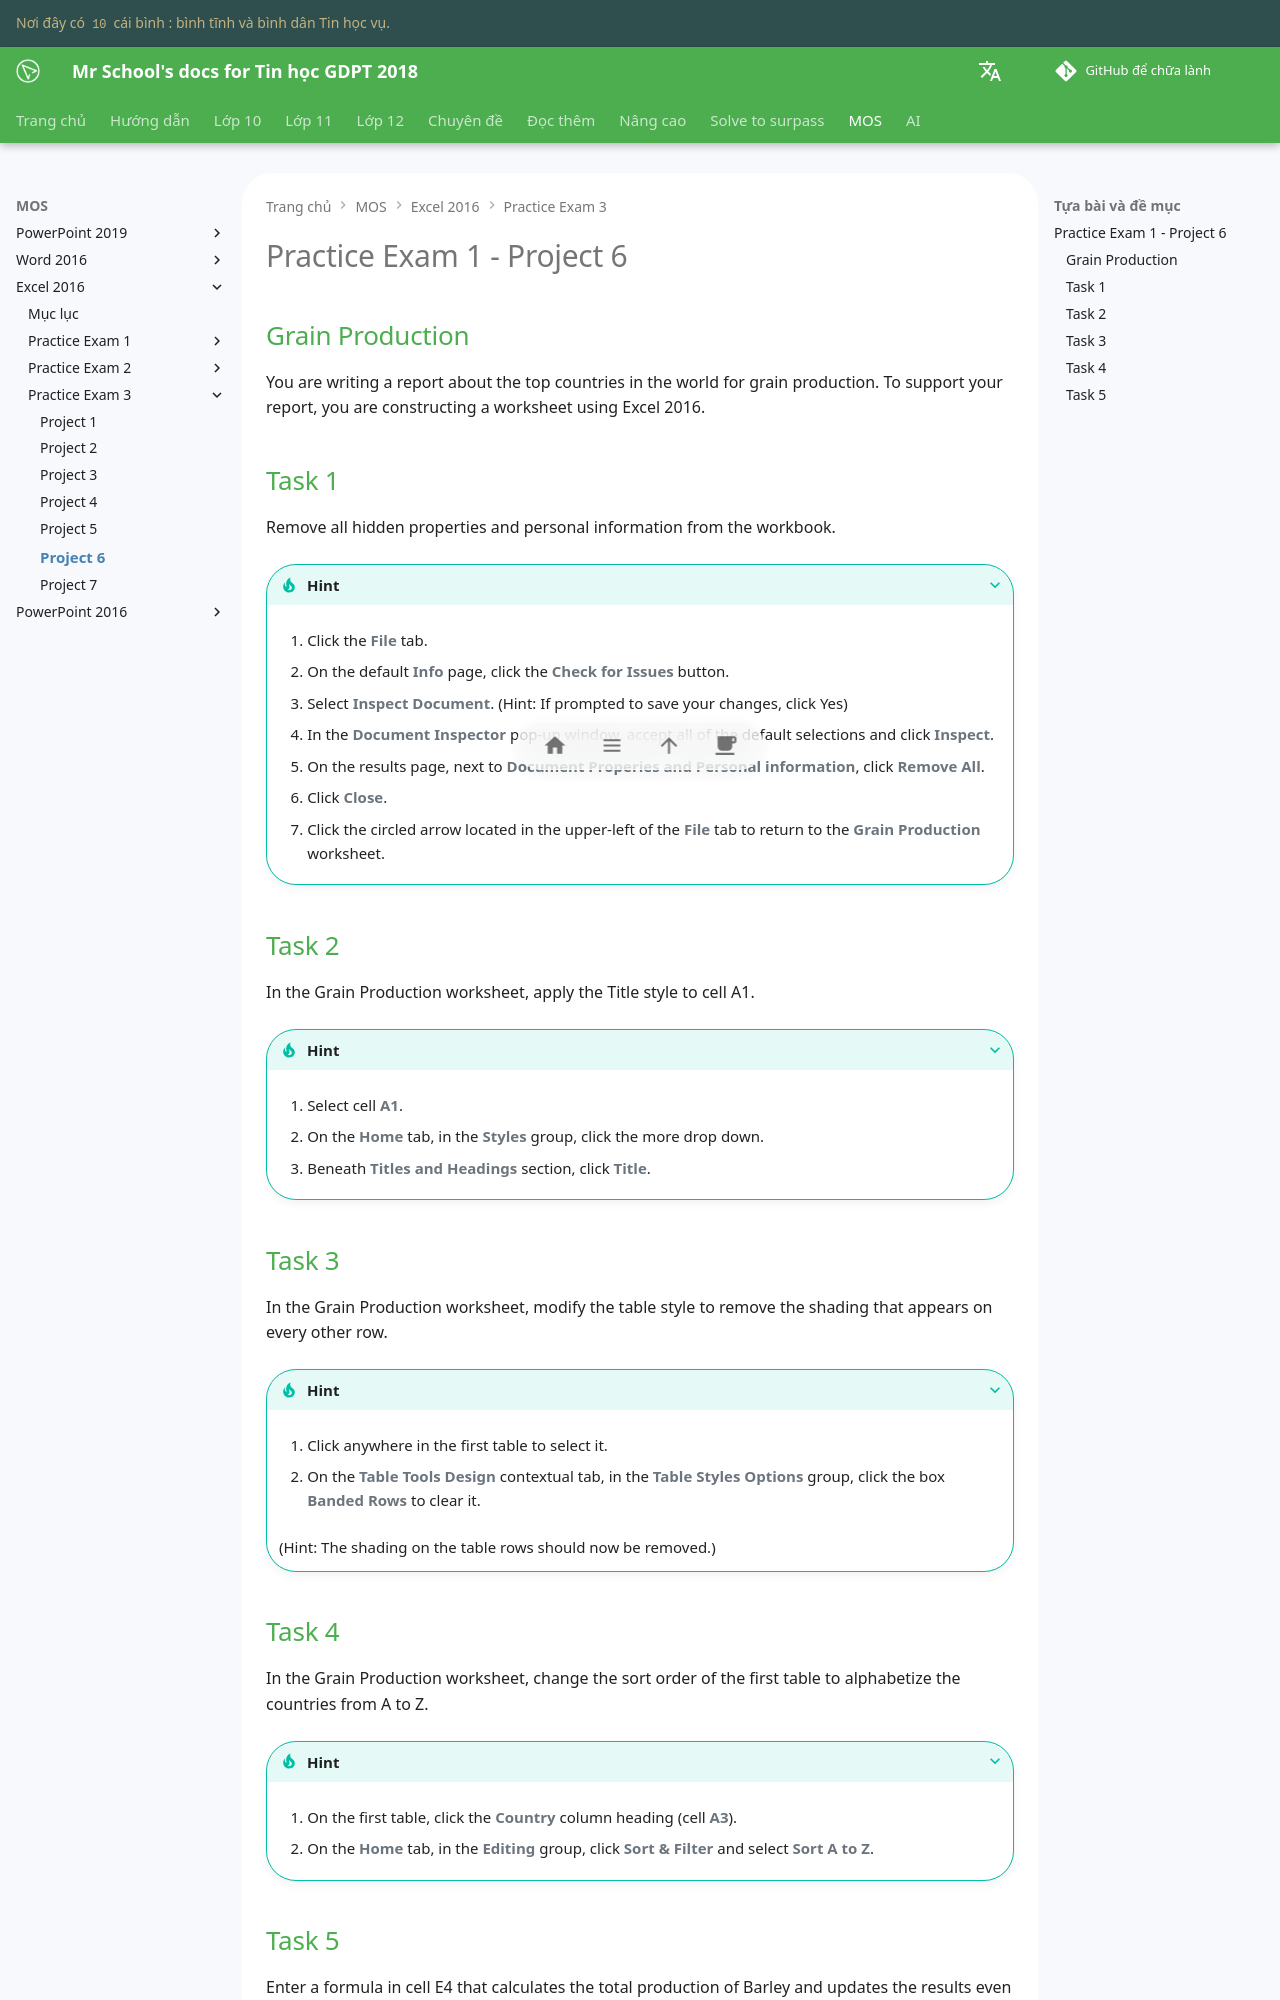

repository: vtchitruong/vtchitruong.github.io · page: en/mos/excel-2016/exam-3/project-6/index.html · generator: mkdocs

# Practice Exam 1 - Project 6

## Grain Production

You are writing a report about the top countries in the world for grain production. To support your report, you are constructing a worksheet using Excel 2016.

## Task 1
 
Remove all hidden properties and personal information from the workbook.

???+ Tip "Hint"

    1. Click the **File** tab.

    2. On the default **Info** page, click the **Check for Issues** button.

    3. Select **Inspect Document**. (Hint: If prompted to save your changes, click Yes)

    4. In the **Document Inspector** pop-up window, accept all of the default selections and click **Inspect**.
    
    5. On the results page, next to **Document Properies and Personal information**, click **Remove All**.
    
    6. Click **Close**. 
    
    7. Click the circled arrow located in the upper-left of the **File** tab to return to the **Grain Production** worksheet. 

## Task 2

In the Grain Production worksheet, apply the Title style to cell A1.

???+ Tip "Hint"

    1. Select cell **A1**.

    2. On the **Home** tab, in the **Styles** group, click the more drop down.

    3. Beneath **Titles and Headings** section, click **Title**.

## Task 3

In the Grain Production worksheet, modify the table style to remove the shading that appears on every other row.

???+ Tip "Hint"

    1. Click anywhere in the first table to select it.

    2. On the **Table Tools Design** contextual tab, in the **Table Styles Options** group, click the box **Banded Rows** to clear it.
    
    (Hint: The shading on the table rows should now be removed.) 

## Task 4

In the Grain Production worksheet, change the sort order of the first table to alphabetize the countries from A to Z.

???+ Tip "Hint"

    1. On the first table, click the **Country** column heading (cell **A3**).

    2. On the **Home** tab, in the **Editing** group, click **Sort & Filter** and select **Sort A to Z**.
